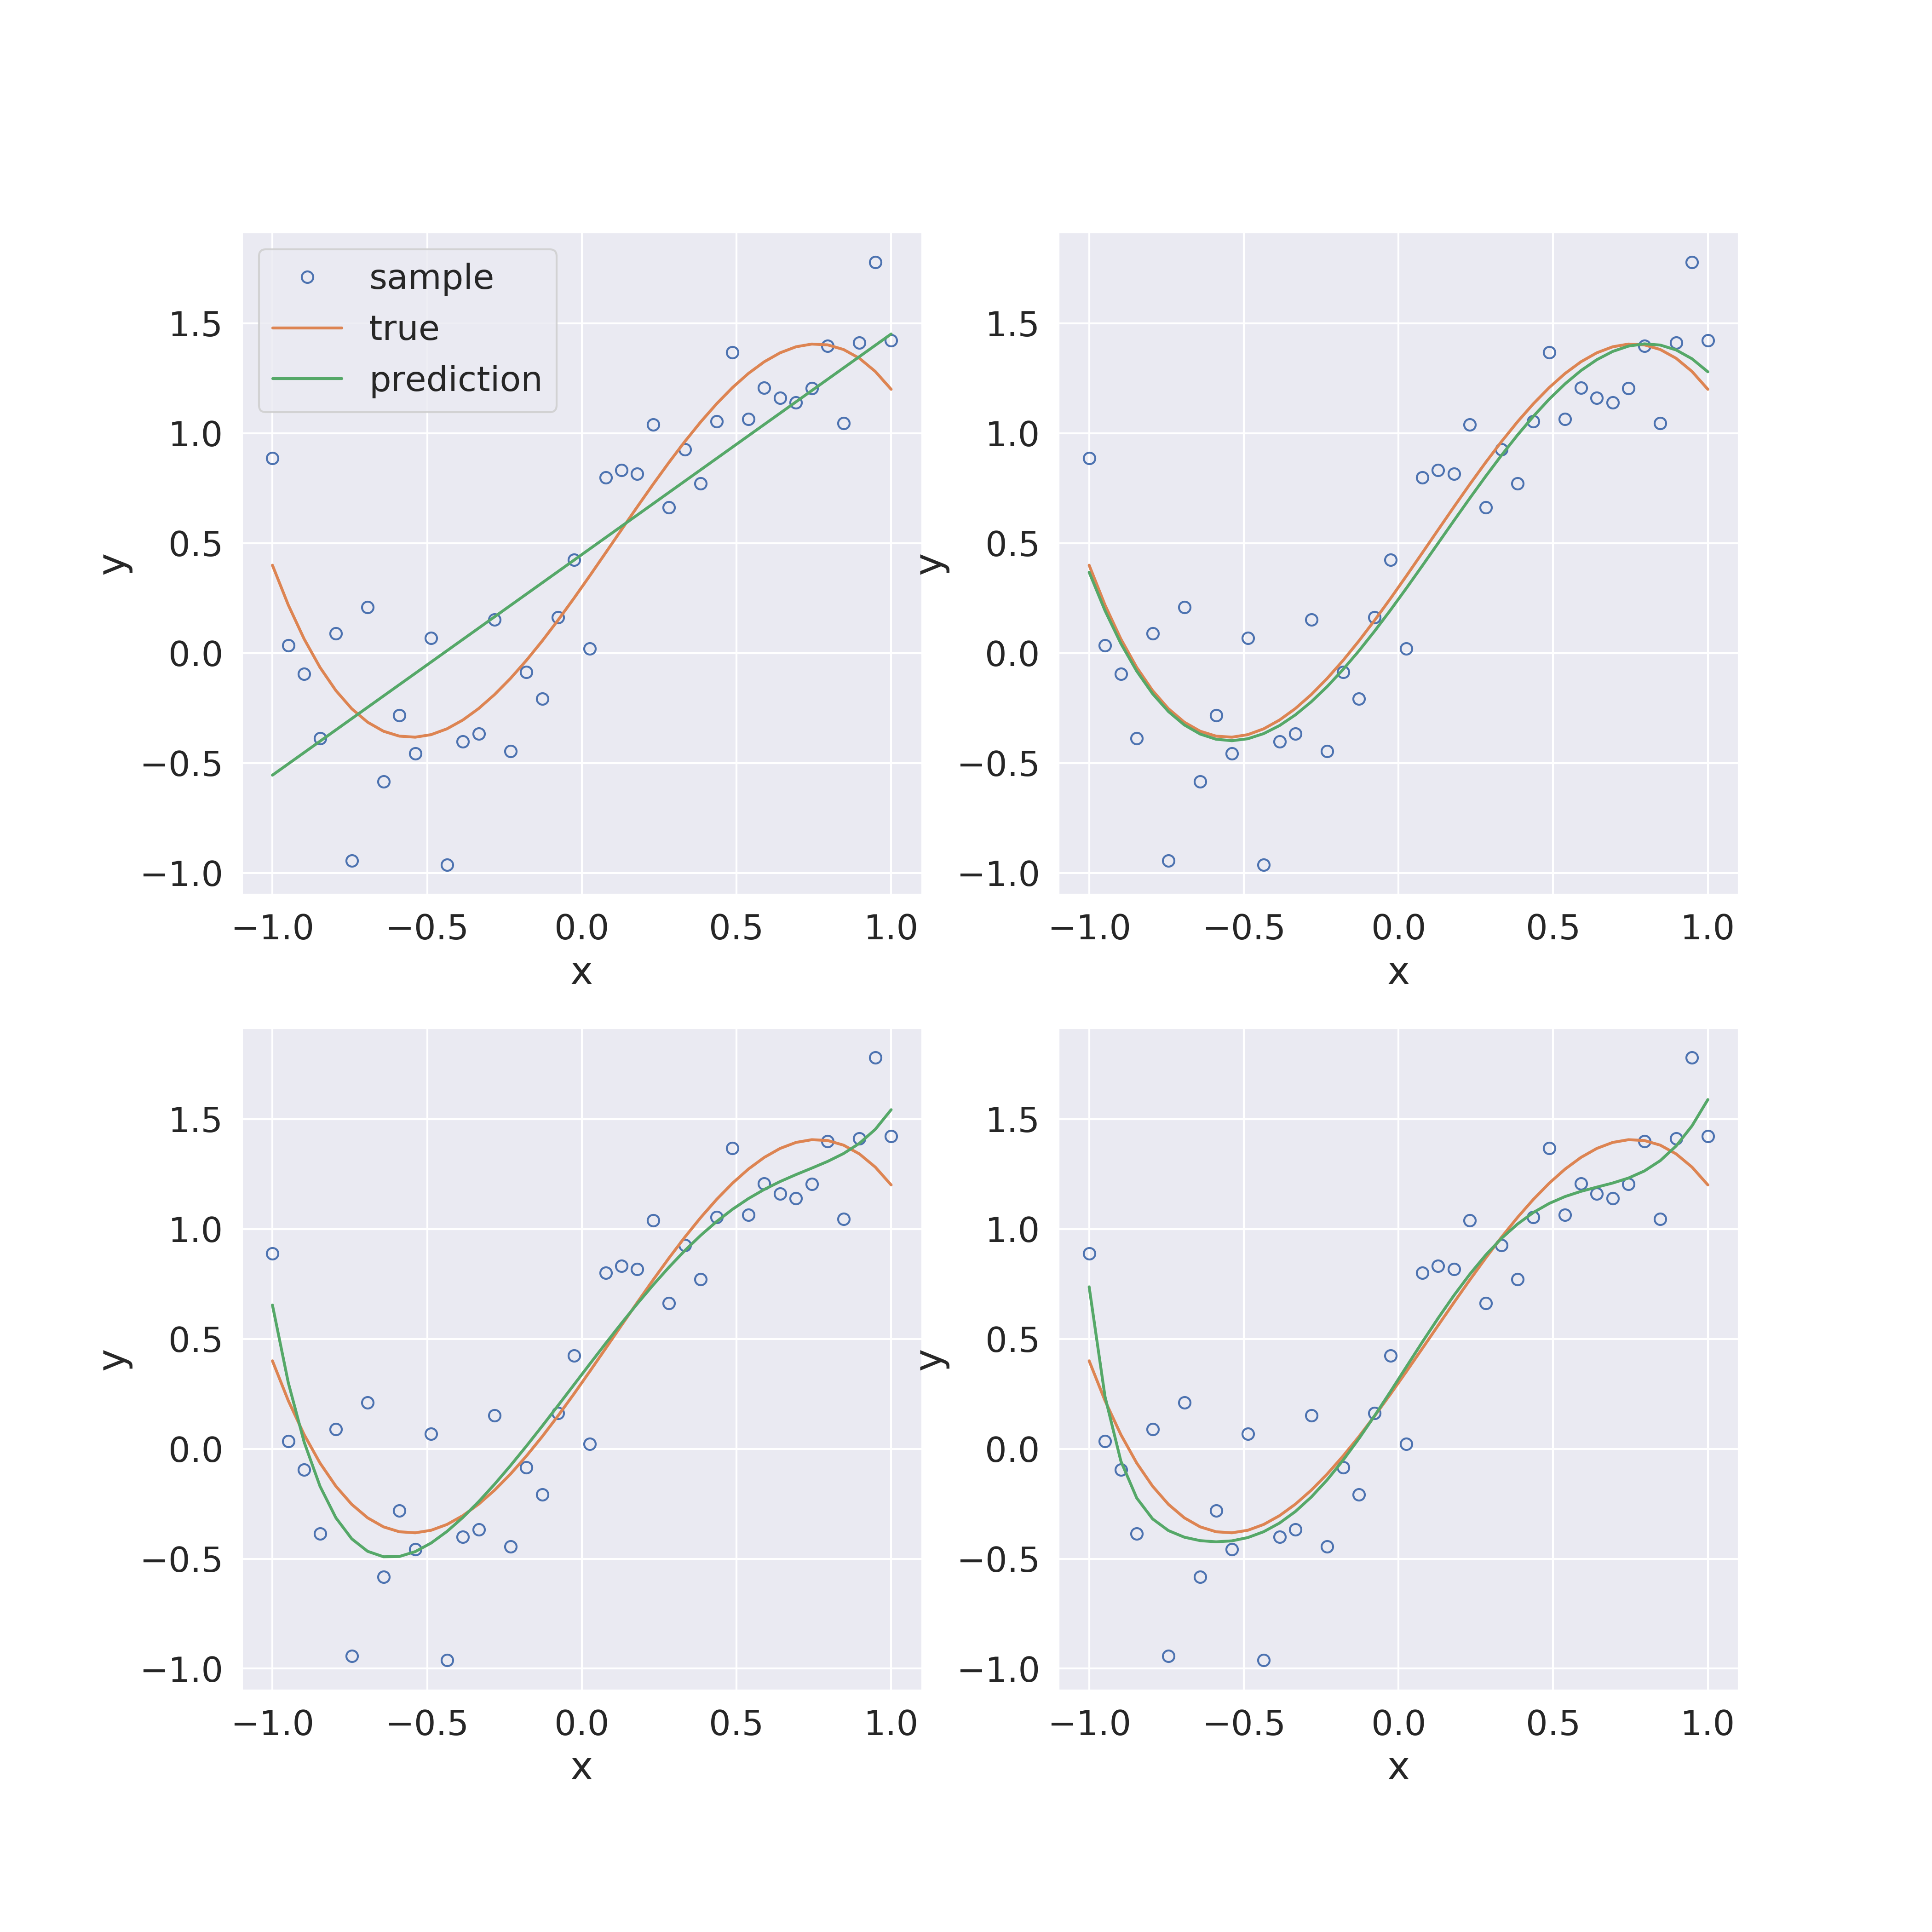

This figure's Python source:
#!/usr/bin/env python3
# -*- coding: utf-8 -*-
"""
Created on Mon Nov 18 21:30:13 2019

@author: yangyutu
"""

import numpy as np
import matplotlib.pyplot as plt
from sklearn.model_selection import train_test_split
from sklearn.model_selection import cross_val_score
from sklearn.linear_model import Lasso, Ridge
from sklearn.neural_network import MLPRegressor
import matplotlib as mpl
import seaborn as sns
plt.close('all')
sns.set()
mpl.rcParams.update({'font.size': 20})
mpl.rc('xtick', labelsize=20) 
mpl.rc('ytick', labelsize=20) 
plt.rcParams['xtick.labelsize']=20
plt.rcParams['ytick.labelsize']=20

SMALL_SIZE = 18
MEDIUM_SIZE = 20
BIGGER_SIZE = 20
plt.rc('font', size=SMALL_SIZE)          # controls default text sizes
plt.rc('axes', titlesize=SMALL_SIZE)     # fontsize of the axes title
plt.rc('axes', labelsize=MEDIUM_SIZE)    # fontsize of the x and y labels
plt.rc('xtick', labelsize=SMALL_SIZE)    # fontsize of the tick labels
plt.rc('ytick', labelsize=SMALL_SIZE)    # fontsize of the tick labels
plt.rc('legend', fontsize=SMALL_SIZE)    # legend fontsize
plt.rc('figure', titlesize=BIGGER_SIZE)  # fontsize of the figure title

import torch
import torch.nn as nn


np.random.seed(1)
plt.close('all')

x = np.linspace(-1, 1, 40)


X = np.c_[x.ravel(), (x**2).ravel(), (x**3).ravel(), (x**4).ravel(), (x**5).ravel(), (x**6).ravel(), (x**7).ravel(), (x**8).ravel(), (x**9).ravel(), (x**10).ravel()]

y_raw = 0.3 + 2 * x + 0.5 * x**2 - 1.6 * x**3
y = y_raw + 0.3 * np.random.randn(x.shape[0])


input_size_list = [1, 3, 6, 10]

for idx, input_size in enumerate(input_size_list):
    output_size = 1
    # Linear regression model
    model = nn.Linear(input_size, output_size)
    
    # Loss and optimizer
    criterion = nn.MSELoss()
    optimizer = torch.optim.Adam(model.parameters(), lr=0.1)
    
    nStep = 300
    
    X_torch = torch.from_numpy(X[:,0:input_size]).float()
    y_torch = torch.from_numpy(y).float()
    for i in range(nStep):
        y_pred = model(X_torch).squeeze()
        optimizer.zero_grad()
        loss = criterion(y_torch, y_pred)
        loss.backward()
        optimizer.step()
        
    y_pred = model(X_torch).squeeze().detach().numpy()
    
    
    plt.figure(2, figsize=(14, 14))
    plt.subplot(2,2,idx+1)
    plt.plot(x, y, 'o', markerfacecolor='none')
    plt.plot(x, y_raw)
    plt.plot(x, y_pred)
    plt.xlabel('x')
    plt.ylabel('y')

plt.figure(2, figsize=(14, 14))
plt.subplot(2,2,1)
plt.legend(['sample','true','prediction'])
plt.savefig('MLP_linearRegressionDemo.png',dpi=300)